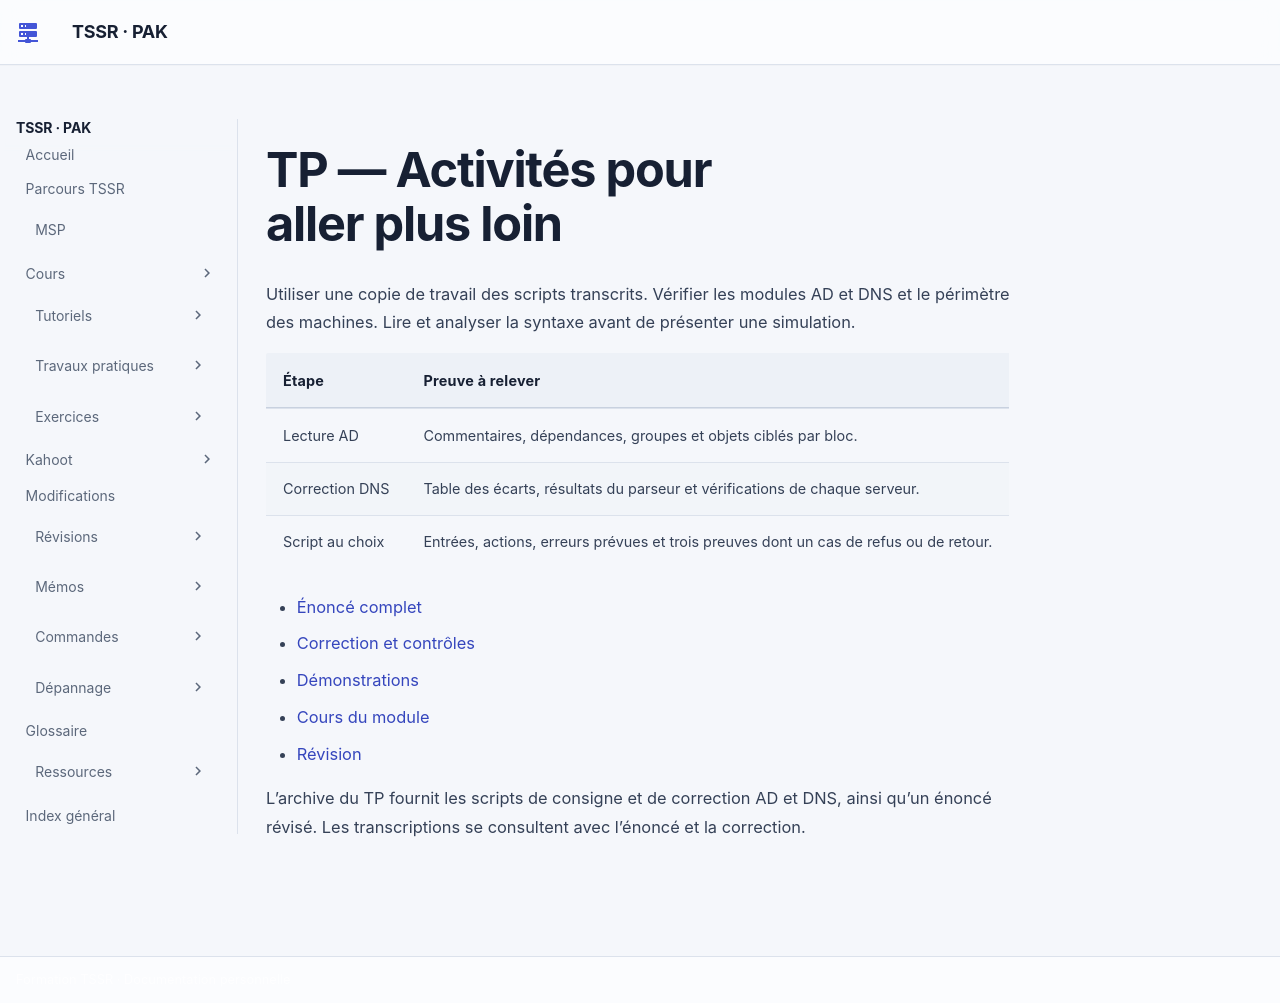

repository: sk34pk25/tssr-cours · page: tp/12-initiation-powershell/module-06/index.html · generator: mkdocs

# TP — Activités pour aller plus loin

Utiliser une copie de travail des scripts transcrits. Vérifier les modules AD et DNS et le périmètre des machines. Lire et analyser la syntaxe avant de présenter une simulation.

| Étape | Preuve à relever |
| --- | --- |
| Lecture AD | Commentaires, dépendances, groupes et objets ciblés par bloc. |
| Correction DNS | Table des écarts, résultats du parseur et vérifications de chaque serveur. |
| Script au choix | Entrées, actions, erreurs prévues et trois preuves dont un cas de refus ou de retour. |

- [Énoncé complet](tp-01-activites-pour-aller-plus-loin.md)
- [Correction et contrôles](correction-tp-01.md)
- [Démonstrations](demonstrations.md)
- [Cours du module](../../../modules/12-initiation-powershell/module-06.md)
- [Révision](../../../revision/12-initiation-powershell/module-06.md)

L’archive du TP fournit les scripts de consigne et de correction AD et DNS, ainsi qu’un énoncé révisé. Les transcriptions se consultent avec l’énoncé et la correction.
